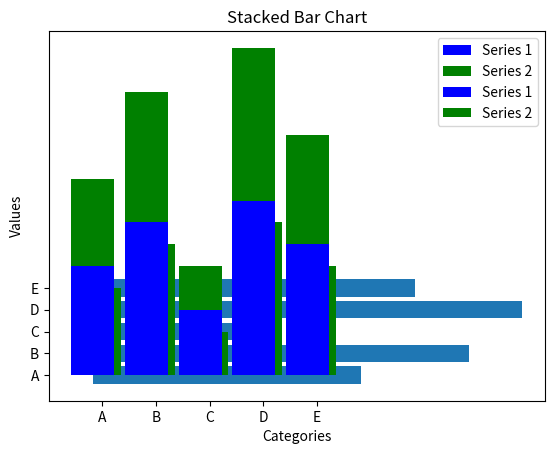

Generate this figure with matplotlib:
import matplotlib.pyplot as plt

categories = ['A', 'B', 'C', 'D', 'E']
values = [5, 7, 3, 8, 6]
colors = ['red', 'blue', 'green', 'purple', 'orange']

plt.bar(categories, values, color=colors)

plt.title('Basic Bar Chart with Colors')
plt.xlabel('Categories')
plt.ylabel('Values')

plt.show()

#Horizontal Bar
import matplotlib.pyplot as plt

categories = ['A', 'B', 'C', 'D', 'E']
values = [5, 7, 3, 8, 6]

plt.barh(categories, values)

plt.title('Horizontal Bar Chart')
plt.xlabel('Values')
plt.ylabel('Categories')

plt.show()

# Multiple Bar
import matplotlib.pyplot as plt
import numpy as np

categories = ['A', 'B', 'C', 'D', 'E']
values1 = [5, 7, 3, 8, 6]
values2 = [4, 6, 2, 7, 5]

bar_width = 0.35
index = np.arange(len(categories))

plt.bar(index, values1, bar_width, label='Series 1', color='blue')
plt.bar(index + bar_width, values2, bar_width, label='Series 2', color='green')

plt.title('Multiple Bar Chart')
plt.xlabel('Categories')
plt.ylabel('Values')
plt.xticks(index + bar_width / 2, categories)

plt.legend()

plt.show()

#Stacked Bar
import matplotlib.pyplot as plt

categories = ['A', 'B', 'C', 'D', 'E']
values1 = [5, 7, 3, 8, 6]
values2 = [4, 6, 2, 7, 5]

plt.bar(categories, values1, label='Series 1', color='blue')
plt.bar(categories, values2, bottom=values1, label='Series 2', color='green')

plt.title('Stacked Bar Chart')
plt.xlabel('Categories')
plt.ylabel('Values')

plt.legend()

plt.show()
